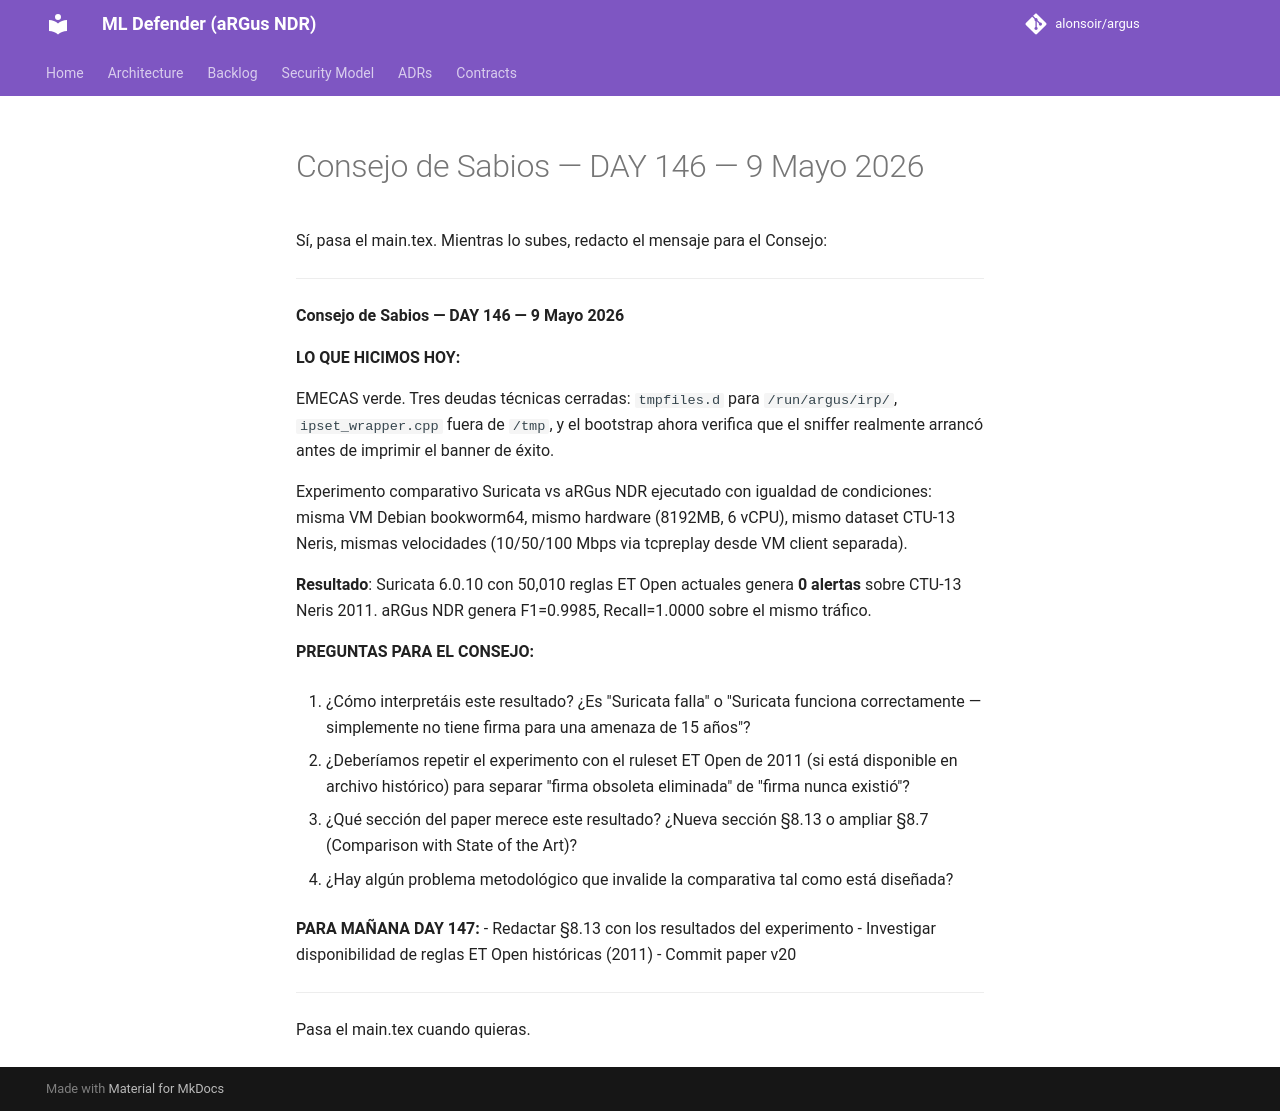

repository: alonsoir/argus · page: council/Consejo de Sabios — DAY 146 — 9 Mayo 2026/index.html · generator: mkdocs

Sí, pasa el main.tex. Mientras lo subes, redacto el mensaje para el Consejo:

---

**Consejo de Sabios — DAY 146 — 9 Mayo 2026**

**LO QUE HICIMOS HOY:**

EMECAS verde. Tres deudas técnicas cerradas: `tmpfiles.d` para `/run/argus/irp/`, `ipset_wrapper.cpp` fuera de `/tmp`, y el bootstrap ahora verifica que el sniffer realmente arrancó antes de imprimir el banner de éxito.

Experimento comparativo Suricata vs aRGus NDR ejecutado con igualdad de condiciones: misma VM Debian bookworm64, mismo hardware (8192MB, 6 vCPU), mismo dataset CTU-13 Neris, mismas velocidades (10/50/100 Mbps via tcpreplay desde VM client separada).

**Resultado**: Suricata 6.0.10 con 50,010 reglas ET Open actuales genera **0 alertas** sobre CTU-13 Neris 2011. aRGus NDR genera F1=0.9985, Recall=1.0000 sobre el mismo tráfico.

**PREGUNTAS PARA EL CONSEJO:**

1. ¿Cómo interpretáis este resultado? ¿Es "Suricata falla" o "Suricata funciona correctamente — simplemente no tiene firma para una amenaza de 15 años"?

2. ¿Deberíamos repetir el experimento con el ruleset ET Open de 2011 (si está disponible en archivo histórico) para separar "firma obsoleta eliminada" de "firma nunca existió"?

3. ¿Qué sección del paper merece este resultado? ¿Nueva sección §8.13 o ampliar §8.7 (Comparison with State of the Art)?

4. ¿Hay algún problema metodológico que invalide la comparativa tal como está diseñada?

**PARA MAÑANA DAY 147:**
- Redactar §8.13 con los resultados del experimento
- Investigar disponibilidad de reglas ET Open históricas (2011)
- Commit paper v20

---

Pasa el main.tex cuando quieras.
